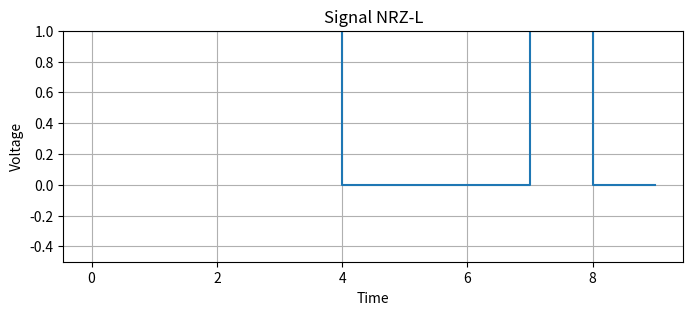
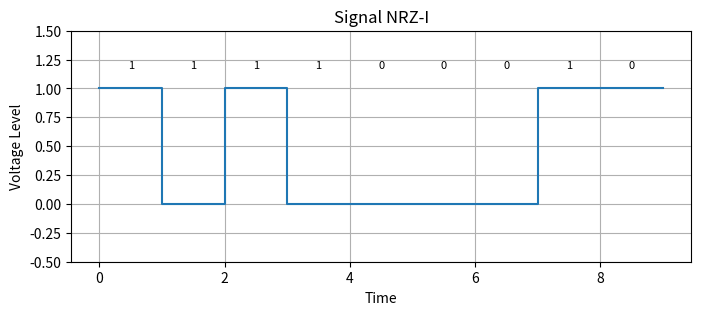
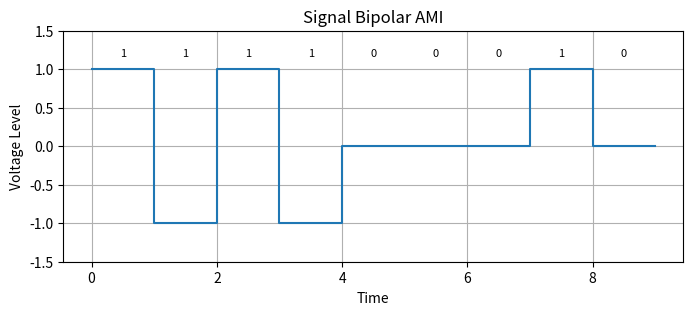
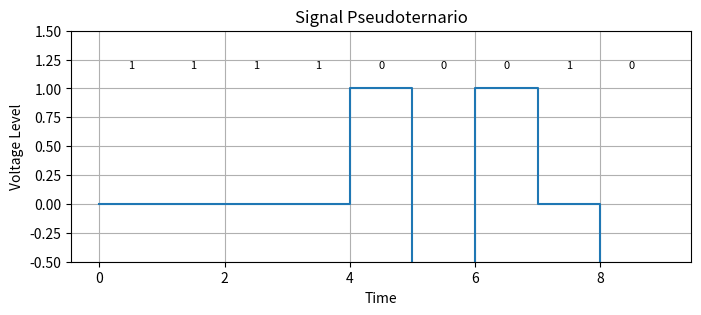
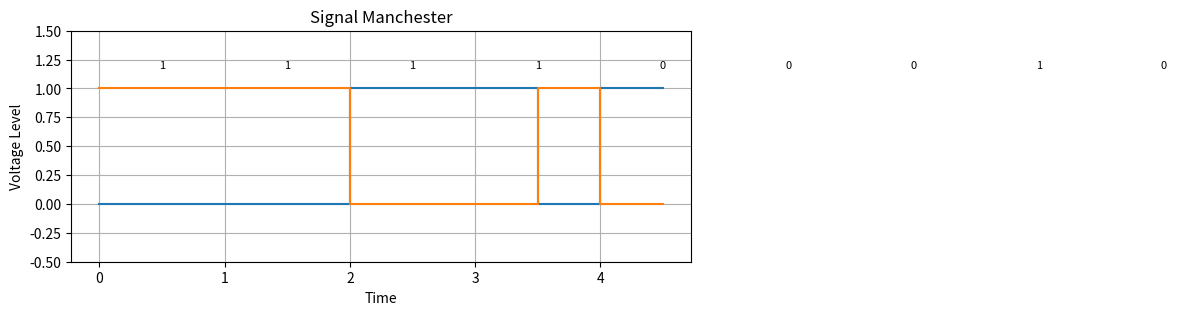

The script that saved these images, in order:
import numpy as np
import matplotlib.pyplot as plt

signal = "111100010"
X = []
Y = []

# NRZ-L: 1 → low (0), 0 → high (1)
levels = [1 if bit == '1' else 0 for bit in signal]

# Create step points (tipo step)
for i, level in enumerate(levels):
    X.extend([i, i + 1])
    Y.extend([level, level])

plt.figure(figsize=(8, 3))
plt.step(X, Y, where='post')
plt.ylim(-0.5, 1)
plt.title("Signal NRZ-L")
plt.xlabel("Time")
plt.ylabel("Voltage")
plt.grid(True)
plt.show()

#NRZ-I

# Initialize variables
levels = []
X = []
Y = []
current_level = 0

# NRZ-I Logic: 1 → transition, 0 → no transition
for bit in signal:
    if bit == "1":
        current_level = 1 - current_level  # Toggle level
    levels.append(current_level)

# Create step points (transitions exactly at the integer point)
for i, level in enumerate(levels):
    X.extend([i, i + 1])
    Y.extend([level, level])

# Plot configuration
plt.figure(figsize=(8, 3))
plt.step(X, Y, where='post')
plt.ylim(-0.5, 1.5)
plt.title("Signal NRZ-I")
plt.xlabel("Time")
plt.ylabel("Voltage Level")
plt.grid(True)

# Add bit labels
for idx, bit in enumerate(signal):
    plt.text(idx + 0.5, 1.2, bit, ha='center', va='center', fontsize=8)

plt.show()

#Bipolar AMI

# Initialize variables
levels = []
X = []
Y = []

# Bipolar AMI Logic: 0 → no transition, 1 → alternate from +1 to -1
last_non_zero = -1  # Start with -1

for bit in signal:
    if bit == "1":
        last_non_zero *= -1  # Alternate between +1 and -1
        levels.append(last_non_zero)
    else:
        levels.append(0)  # No voltage for "0"

# Create step points (transitions exactly at the integer point)
for i, level in enumerate(levels):
    X.extend([i, i + 1])
    Y.extend([level, level])

# Plot configuration
plt.figure(figsize=(8, 3))
plt.step(X, Y, where='post')
plt.ylim(-1.5, 1.5)
plt.title("Signal Bipolar AMI")
plt.xlabel("Time")
plt.ylabel("Voltage Level")
plt.grid(True)

# Add bit labels
for idx, bit in enumerate(signal):
    plt.text(idx + 0.5, 1.2, bit, ha='center', va='center', fontsize=8)
plt.show()

#Pseudoternario

# Initialize variables
levels = []
X = []
Y = []
current_level = 0

# Pseudoternario Logic: 1 → no transition (0), 0 → alternate from +1 to -1
last_non_zero = -1  # Start with -1

for bit in signal:
    if bit == "0":
        last_non_zero *= -1  # Alternate between +1 and -1
        levels.append(last_non_zero)
    else:   # bit == "1"
        levels.append(0)  # No voltage for "1"

# Create step points (transitions exactly at the integer point)
for i, level in enumerate(levels):
    X.extend([i, i + 1])
    Y.extend([level, level])

# Plot configuration
plt.figure(figsize=(8, 3))
plt.step(X, Y, where='post')
plt.ylim(-0.5, 1.5)
plt.title("Signal Pseudoternario")
plt.xlabel("Time")
plt.ylabel("Voltage Level")
plt.grid(True)

# Add bit labels
for idx, bit in enumerate(signal):
    plt.text(idx + 0.5, 1.2, bit, ha='center', va='center', fontsize=8)
plt.show()

#Manchester

# Initialize variables
levels = []
X = []
Y = []
current_level = 0

# Manchester Logic: 1 → from low to high, 0 → from high to low

for bit in signal:
    if bit == "0":
        levels.append([1, 0]) # 1 -> 0
    else:   # bit == "1"
        levels.append([0, 1]) # 0 -> 1
        

# Create step points
for i, level in enumerate(levels):
    X.extend([i / 2, (i + 1) / 2]) 
    Y.extend([level, level])

# Plot configuration
plt.figure(figsize=(8, 3))
plt.step(X, Y, where='post')
plt.ylim(-0.5, 1.5)
plt.title("Signal Manchester")
plt.xlabel("Time")
plt.ylabel("Voltage Level")
plt.grid(True)

# Add bit labels at the center of each bit period
for idx, bit in enumerate(signal):
    plt.text(idx + 0.5, 1.2, bit, ha='center', va='center', fontsize=8)

plt.show()

# Código Diferencial

